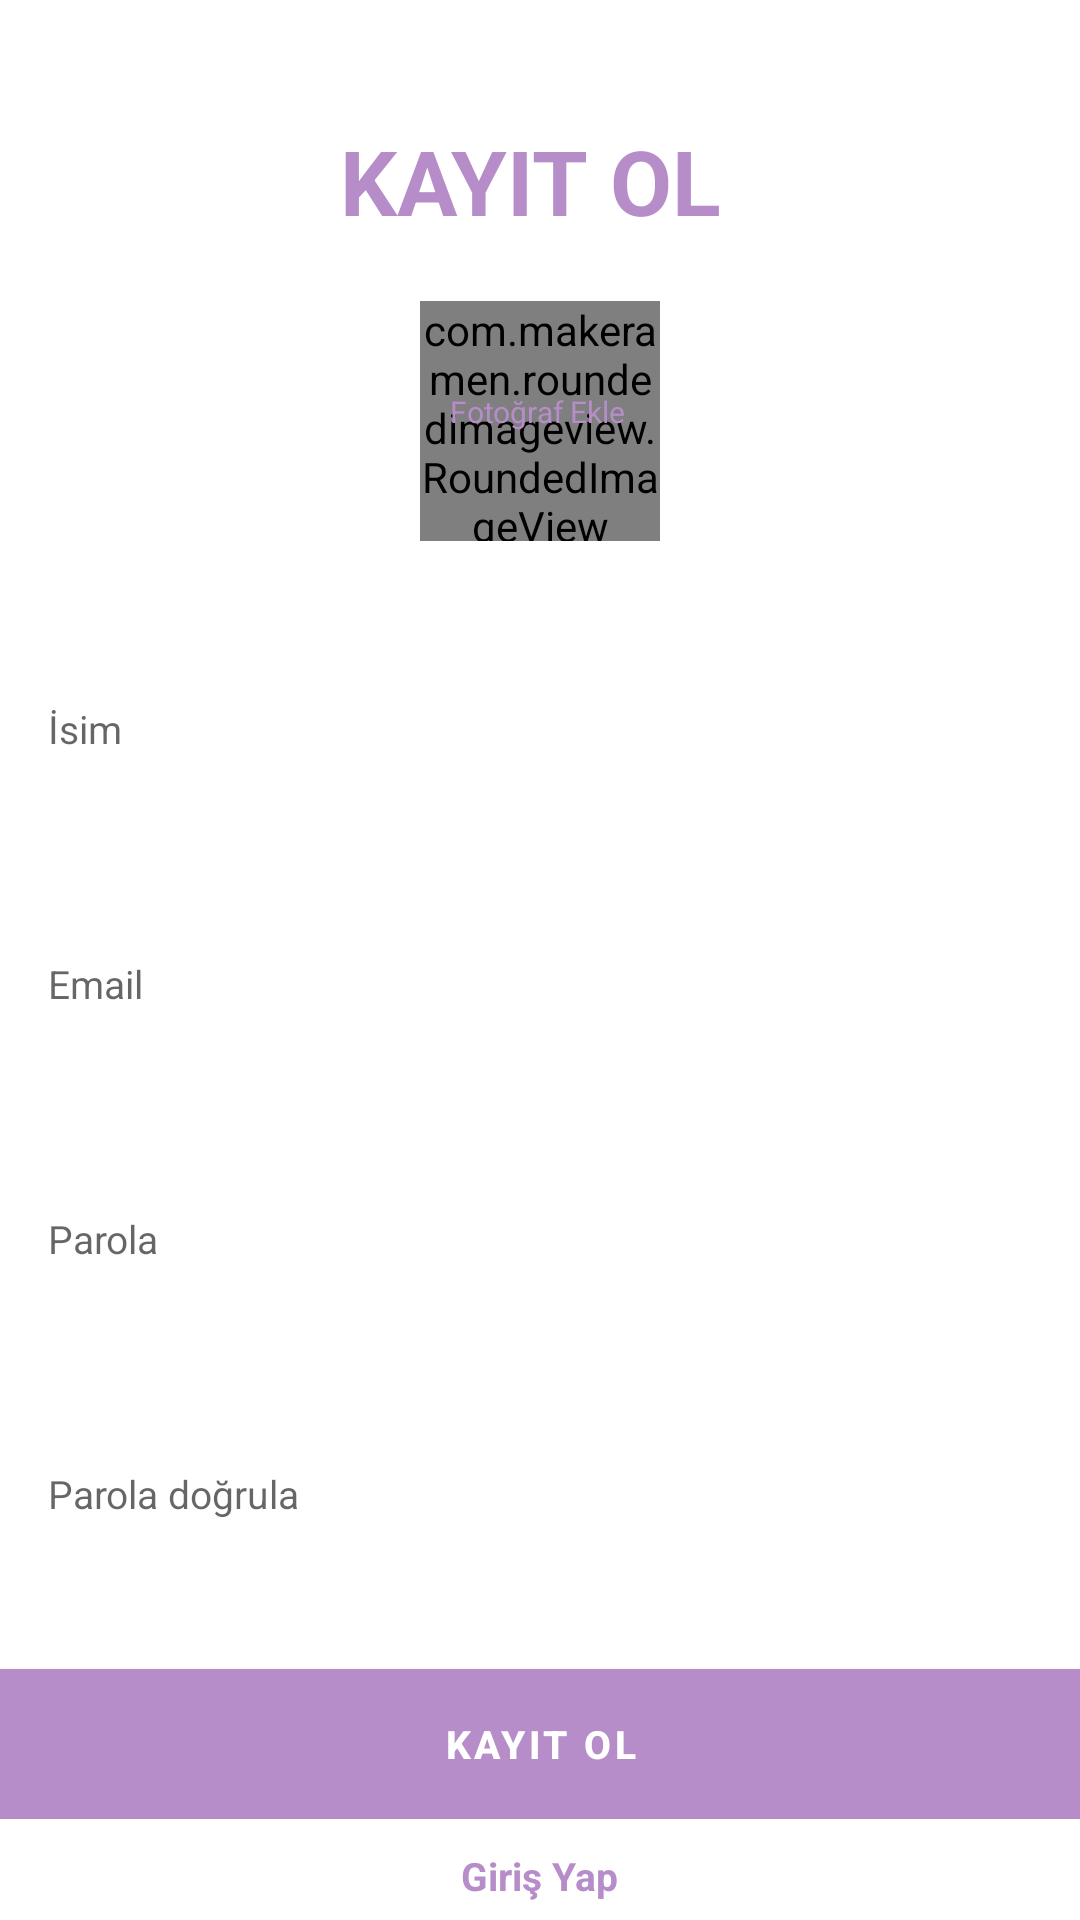

Android layout source for this screen:
<!-- AndroidManifest.xml: application theme Theme.ChatApp -->
<!-- res/layout/activity_kayit.xml -->
<?xml version="1.0" encoding="utf-8"?>
<LinearLayout xmlns:android="http://schemas.android.com/apk/res/android"
    xmlns:app="http://schemas.android.com/apk/res-auto"
    xmlns:tools="http://schemas.android.com/tools"
    android:layout_width="match_parent"
    android:layout_height="match_parent"
    tools:context=".activities.KayitActivity"
    android:orientation="vertical"
    android:gravity="center_horizontal">

    <TextView
        android:layout_width="183dp"
        android:layout_height="wrap_content"
        android:layout_marginTop="40dp"
        android:layout_marginLeft="25dp"
        android:text="@string/kayit"
        android:textColor="@color/primary"
        android:textSize="30dp"
        android:textStyle="bold" />

    <FrameLayout
        android:id="@+id/layoutImage"
        android:layout_width="wrap_content"
        android:layout_height="wrap_content"
        android:layout_marginTop="20dp">
        <com.makeramen.roundedimageview.RoundedImageView
            android:id="@+id/imageProfile"
            android:layout_width="80dp"
            android:layout_height="80dp"
            android:background="@drawable/background_image"
            android:scaleType="centerCrop"
            app:riv_oval="true"/>
        <TextView
            android:id="@+id/textAddImage"
            android:layout_width="60dp"
            android:layout_height="20dp"
            android:layout_gravity="center"
            android:text="@string/add_image"
            android:textColor="@color/primary"
            android:textSize="10dp" />
    </FrameLayout>
    <EditText
        android:id="@+id/inputName"
        android:layout_width="match_parent"
        android:layout_height="45dp"
        android:layout_marginTop="40dp"
        android:background="@drawable/background_input"
        android:hint="@string/name"
        android:imeOptions="actionNext"
        android:importantForAutofill="no"
        android:inputType="text"
        android:paddingStart="16dp"
        android:paddingEnd="16dp"
        android:textColor="@color/primary_text"
        android:textSize="13dp"/>
    <EditText
        android:id="@+id/inputEmail"
        android:layout_width="match_parent"
        android:layout_height="45dp"
        android:layout_marginTop="40dp"
        android:background="@drawable/background_input"
        android:hint="@string/email"
        android:imeOptions="actionNext"
        android:importantForAutofill="no"
        android:inputType="textEmailAddress"
        android:paddingStart="16dp"
        android:paddingEnd="16dp"
        android:textColor="@color/primary_text"
        android:textSize="13dp"/>
    <EditText
        android:id="@+id/inputPassword"
        android:layout_width="match_parent"
        android:layout_height="45dp"
        android:layout_marginTop="40dp"
        android:background="@drawable/background_input"
        android:hint="@string/password"
        android:imeOptions="actionNext"
        android:importantForAutofill="no"
        android:inputType="textPassword"
        android:paddingStart="16dp"
        android:paddingEnd="16dp"
        android:textColor="@color/primary_text"
        android:textSize="13dp"/>
    <EditText
        android:id="@+id/inputConfirmPassword"
        android:layout_width="match_parent"
        android:layout_height="45dp"
        android:layout_marginTop="40dp"
        android:background="@drawable/background_input"
        android:hint="@string/confirm_password"
        android:imeOptions="actionNext"
        android:importantForAutofill="no"
        android:inputType="textPassword"
        android:paddingStart="16dp"
        android:paddingEnd="16dp"
        android:textColor="@color/primary_text"
        android:textSize="13dp"/>
    <FrameLayout
        android:layout_width="match_parent"
        android:layout_height="wrap_content"
        android:layout_marginTop="16dp"
        android:animateLayoutChanges="true">

        <com.google.android.material.button.MaterialButton
            android:id="@+id/buttonSignUp"
            android:layout_width="match_parent"
            android:layout_height="50dp"
            android:background="@color/primary"
            android:text="@string/kayit"
            android:textColor="@color/white"
            android:textSize="13dp"
            android:textStyle="bold"
            android:layout_marginTop="20dp"
            app:backgroundTint="@color/primary"
            app:cornerRadius="8dp" />
        <ProgressBar
            android:id="@+id/progressBar"
            android:layout_width="25dp"
            android:layout_height="25dp"
            android:layout_gravity="center"
            android:visibility="invisible"/>
    </FrameLayout>
    <TextView
        android:id="@+id/textSignIn"
        android:layout_width="wrap_content"
        android:layout_height="wrap_content"
        android:layout_marginTop="10dp"
        android:text="@string/giris"
        android:textColor="@color/primary"
        android:textSize="13dp"
        android:textStyle="bold"/>
    <TextView
        android:id="@+id/bilgiler"
        android:layout_width="wrap_content"
        android:layout_height="wrap_content"
        android:layout_gravity="center"
        android:layout_marginTop="26dp" ></TextView>







</LinearLayout>
<!-- resources referenced by this layout -->
<resources>
  <color name="primary">#B68DC9</color>
  <color name="primary_text">#212121</color>
  <color name="white">#FFFFFFFF</color>
  <string name="add_image">Fotoğraf Ekle</string>
  <string name="confirm_password">Parola doğrula</string>
  <string name="email">Email</string>
  <string name="giris">Giriş Yap</string>
  <string name="kayit">KAYIT OL</string>
  <string name="name">İsim</string>
  <string name="password">Parola</string>
  <style name="Theme.ChatApp" parent="Theme.MaterialComponents.DayNight.DarkActionBar">
          
          <item name="colorPrimary">@color/primary</item>
          <item name="colorPrimaryVariant">@color/black</item>
          <item name="colorOnPrimary">@color/white</item>
          
          <item name="colorSecondary">@color/teal_200</item>
          <item name="colorSecondaryVariant">@color/teal_700</item>
          <item name="colorOnSecondary">@color/black</item>
          
          <item name="android:statusBarColor" tools:targetApi="l">?attr/colorPrimaryVariant</item>
          
      </style>
  <color name="black">#FF000000</color>
  <color name="teal_200">#FF03DAC5</color>
  <color name="teal_700">#FF018786</color>
</resources>
